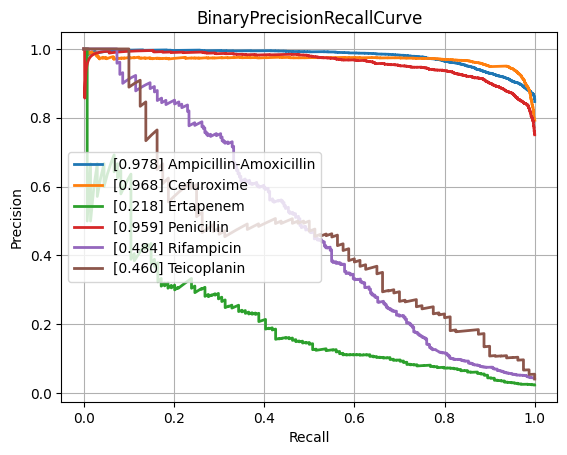

The file beside this chart, header and first rows:
class, PrecisionRecallAUC, FrequencyPositiveClass, n_positives, n_negatives
Amikacin, 0.8636, 0.174, 1125, 5339
Amoxicillin-Clavulanic acid, 0.8569, 0.4131, 4223, 6000
Ampicillin, 0.9427, 0.6307, 9937, 5818
Ampicillin-Amoxicillin, 0.9779, 0.847, 5610, 1013
Cefazolin, 0.8944, 0.4513, 986, 1199
Cefepime, 0.8512, 0.3113, 3607, 7980
Cefpodoxime, 0.7777, 0.3802, 565, 921
Ceftazidime, 0.8045, 0.2722, 4497, 12024
Ceftriaxone, 0.7734, 0.2722, 3778, 10101
Cefuroxime, 0.9684, 0.7927, 6713, 1755
Ciprofloxacin, 0.7991, 0.2883, 6693, 16523
Clindamycin, 0.9, 0.502, 5615, 5571
Colistin, 0.9489, 0.1744, 766, 3626
Cotrimoxazole, 0.7931, 0.3173, 8017, 17250
Ertapenem, 0.218, 0.02401, 134, 5446
Erythromycin, 0.908, 0.5609, 5709, 4470
Fosfomycin, 0.7498, 0.2102, 1835, 6893
Fosfomycin-Trometamol, 0.5046, 0.2641, 351, 978
Fusidic acid, 0.7384, 0.3222, 888, 1868
Gentamicin, 0.9509, 0.4541, 9359, 11250
Imipenem, 0.9369, 0.3266, 7746, 15974
Levofloxacin, 0.8932, 0.3639, 3307, 5781
Meropenem, 0.7335, 0.1281, 2362, 16075
Mupirocin, 0.9182, 0.09948, 133, 1204
Nitrofurantoin, 0.6583, 0.1127, 410, 3228
Norfloxacin, 0.5053, 0.1662, 302, 1515
Oxacillin, 0.8796, 0.4113, 2725, 3901
Penicillin, 0.9595, 0.7506, 2899, 963
Piperacillin-Tazobactam, 0.8046, 0.3172, 6345, 13658
Rifampicin, 0.4839, 0.04359, 313, 6867
Teicoplanin, 0.4602, 0.04111, 80, 1866
Tetracycline, 0.7297, 0.2442, 1713, 5303
Tobramycin, 0.8572, 0.2299, 1287, 4310
Vancomycin, 0.7557, 0.04961, 643, 12317
micro, 0.8827, 0.3357, , 
macro, 0.7882, NaN, , 
